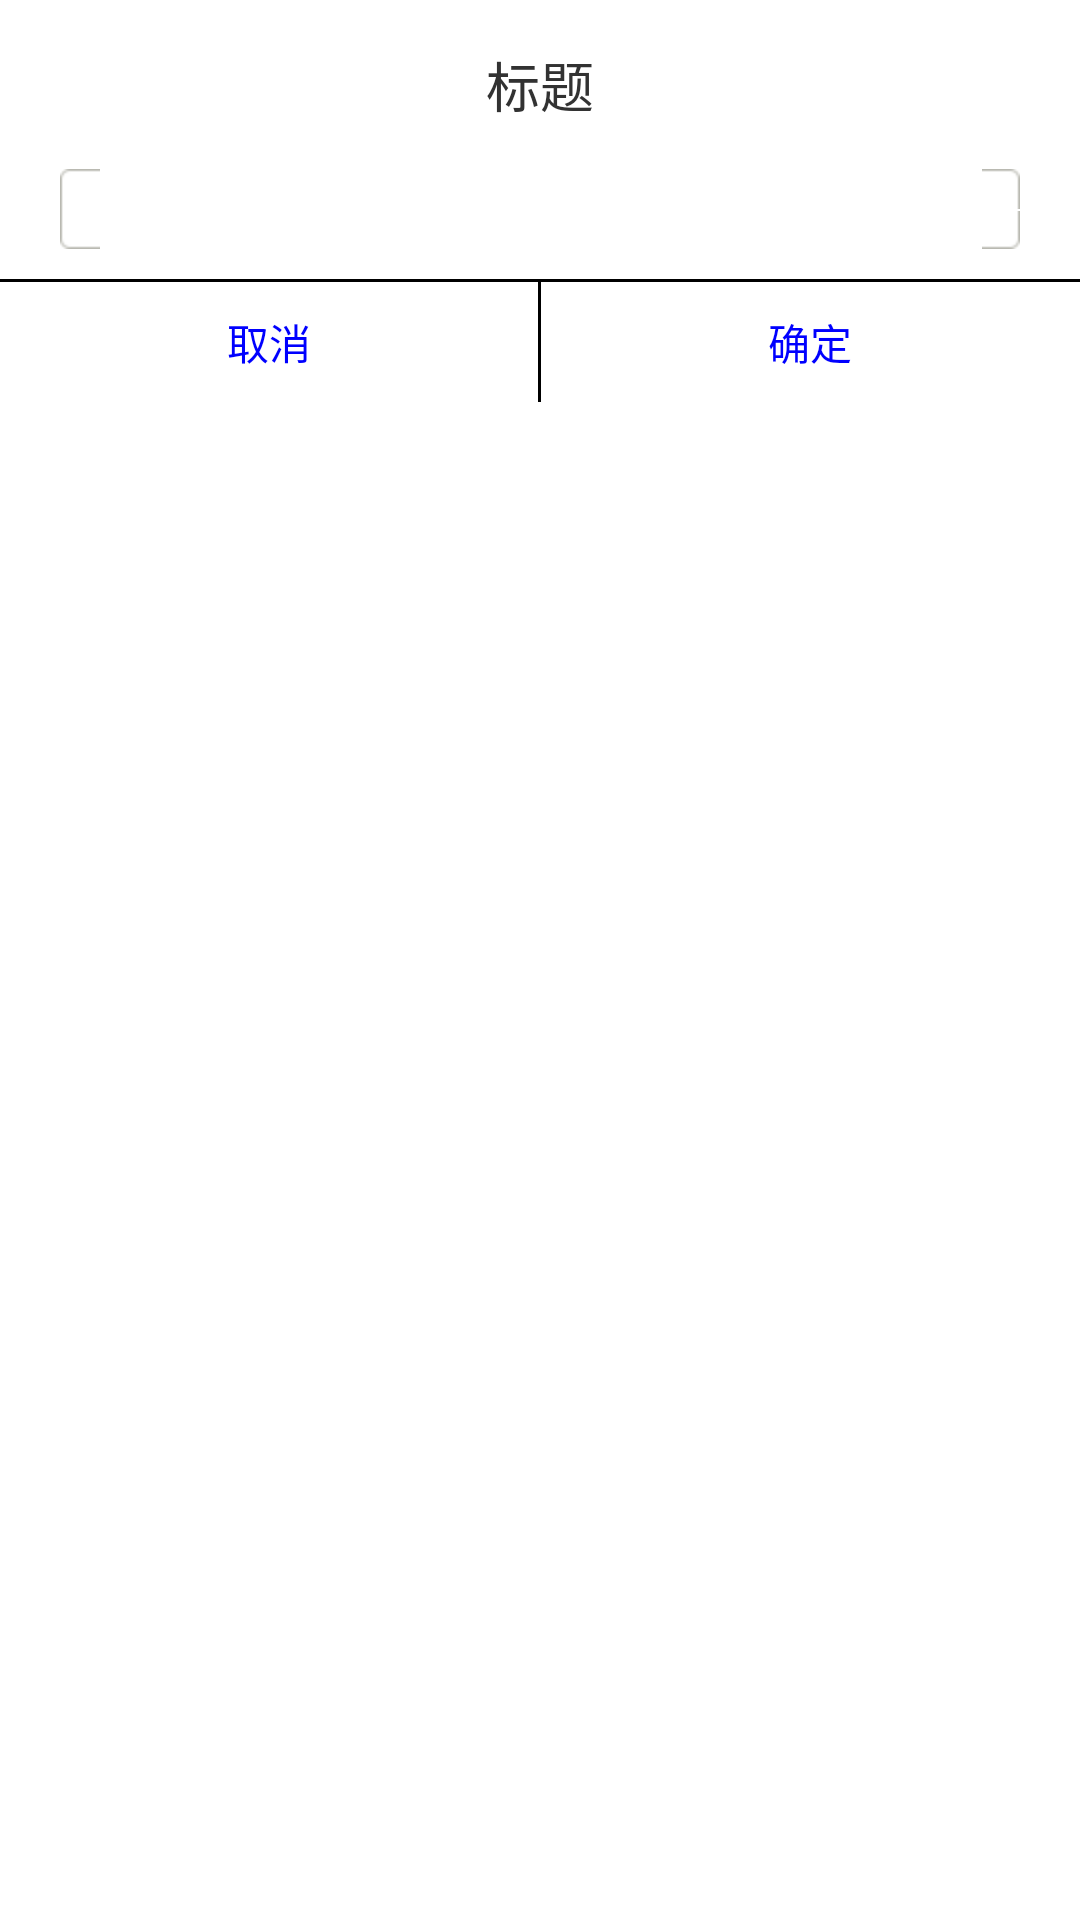

Produce the Android XML layout that renders to this screen, including the resource entries it uses.
<!-- AndroidManifest.xml: application theme AppTheme -->
<!-- res/layout/dialog_input.xml -->
<?xml version="1.0" encoding="utf-8"?>
<LinearLayout xmlns:android="http://schemas.android.com/apk/res/android"
    android:layout_width="240dp"
    android:layout_height="wrap_content"
    android:orientation="vertical"
    android:layout_gravity="center"
    android:gravity="center_horizontal"
     >
    <TextView 
        android:id="@+id/tv_inputdialog_title"
        android:paddingTop="15dp"
        android:layout_width="wrap_content"
        android:layout_height="wrap_content"
        android:text="标题"
        android:textSize="18sp"/>
    <EditText 
        android:id="@+id/et_inputdialog_message"
        android:layout_marginTop="15dp"
        android:layout_marginLeft="20dp"
        android:layout_marginRight="20dp"
        android:layout_width="match_parent"
        android:layout_height="wrap_content"
        android:textSize="15sp"
        android:paddingLeft="5dp"
        android:paddingRight="5dp"
        android:background="@drawable/bg_btn_normal"/>
    <View 
        android:layout_marginTop="10dp"
        android:layout_width="match_parent"
        android:layout_height="1dp"
        android:background="#000000"/>
    <LinearLayout 
        android:layout_width="match_parent"
        android:layout_height="40dp"
        android:orientation="horizontal">
        <Button 
            android:id="@+id/bt_inputdialog_cancel"
            android:layout_width="0dp"
            android:layout_weight="1"
            android:layout_height="match_parent"
            android:text="取消"
            android:textColor="#0000ff"
            android:background="@drawable/selector_left_btn_bg"/>
        <View 
            android:layout_width="1dp"
            android:layout_height="match_parent"
            android:background="#000000"/>
        <Button 
            android:id="@+id/bt_inputdialog_confirm"
            android:layout_width="0dp"
            android:layout_weight="1"
            android:layout_height="match_parent"
            android:text="确定"
            android:textColor="#0000ff"
            android:background="@drawable/selector_right_btn_bg"/>
    </LinearLayout>
    

</LinearLayout>
<!-- resources referenced by this layout -->
<resources>
  <!-- drawable selector_left_btn_bg (drawable) -->
  <?xml version="1.0" encoding="utf-8"?>
  <selector xmlns:android="http://schemas.android.com/apk/res/android" >
      <item android:drawable="@drawable/bg_left_btn_normal" android:state_pressed="false"></item>
      <item android:drawable="@drawable/bg_left_btn_press" android:state_pressed="true"></item>
  
  </selector>
  <!-- drawable selector_right_btn_bg (drawable) -->
  <?xml version="1.0" encoding="utf-8"?>
  <selector xmlns:android="http://schemas.android.com/apk/res/android" >
      <item android:drawable="@drawable/bg_right_btn_normal" android:state_pressed="false"></item>
      <item android:drawable="@drawable/bg_right_btn_press" android:state_pressed="true"></item>
  
  </selector>
  <style name="AppTheme" parent="AppBaseTheme">
          
     		<item name="android:windowNoTitle">true</item>
      </style>
  <!-- drawable bg_left_btn_normal (drawable) -->
  <?xml version="1.0" encoding="utf-8"?>
  <shape xmlns:android="http://schemas.android.com/apk/res/android" android:shape="rectangle">
      <corners android:bottomLeftRadius="8dp"/>
      <solid android:color="#ffffff"/>
  
  </shape>
  <!-- drawable bg_left_btn_press (drawable) -->
  <?xml version="1.0" encoding="utf-8"?>
  <shape xmlns:android="http://schemas.android.com/apk/res/android" android:shape="rectangle">
      <corners android:bottomLeftRadius="8dp"/>
      <solid android:color="#33666666"/>
  
  </shape>
  <!-- drawable bg_right_btn_normal (drawable) -->
  <?xml version="1.0" encoding="utf-8"?>
  <shape xmlns:android="http://schemas.android.com/apk/res/android" android:shape="rectangle">
      <corners android:bottomRightRadius="8dp"/>
      <solid android:color="#ffffff"/>
  
  </shape>
  <!-- drawable bg_right_btn_press (drawable) -->
  <?xml version="1.0" encoding="utf-8"?>
  <shape xmlns:android="http://schemas.android.com/apk/res/android" android:shape="rectangle">
      <corners android:bottomRightRadius="8dp"/>
      <solid android:color="#33666666"/>
  
  </shape>
  <style name="AppBaseTheme" parent="android:Theme.Light">
          
      </style>
</resources>
